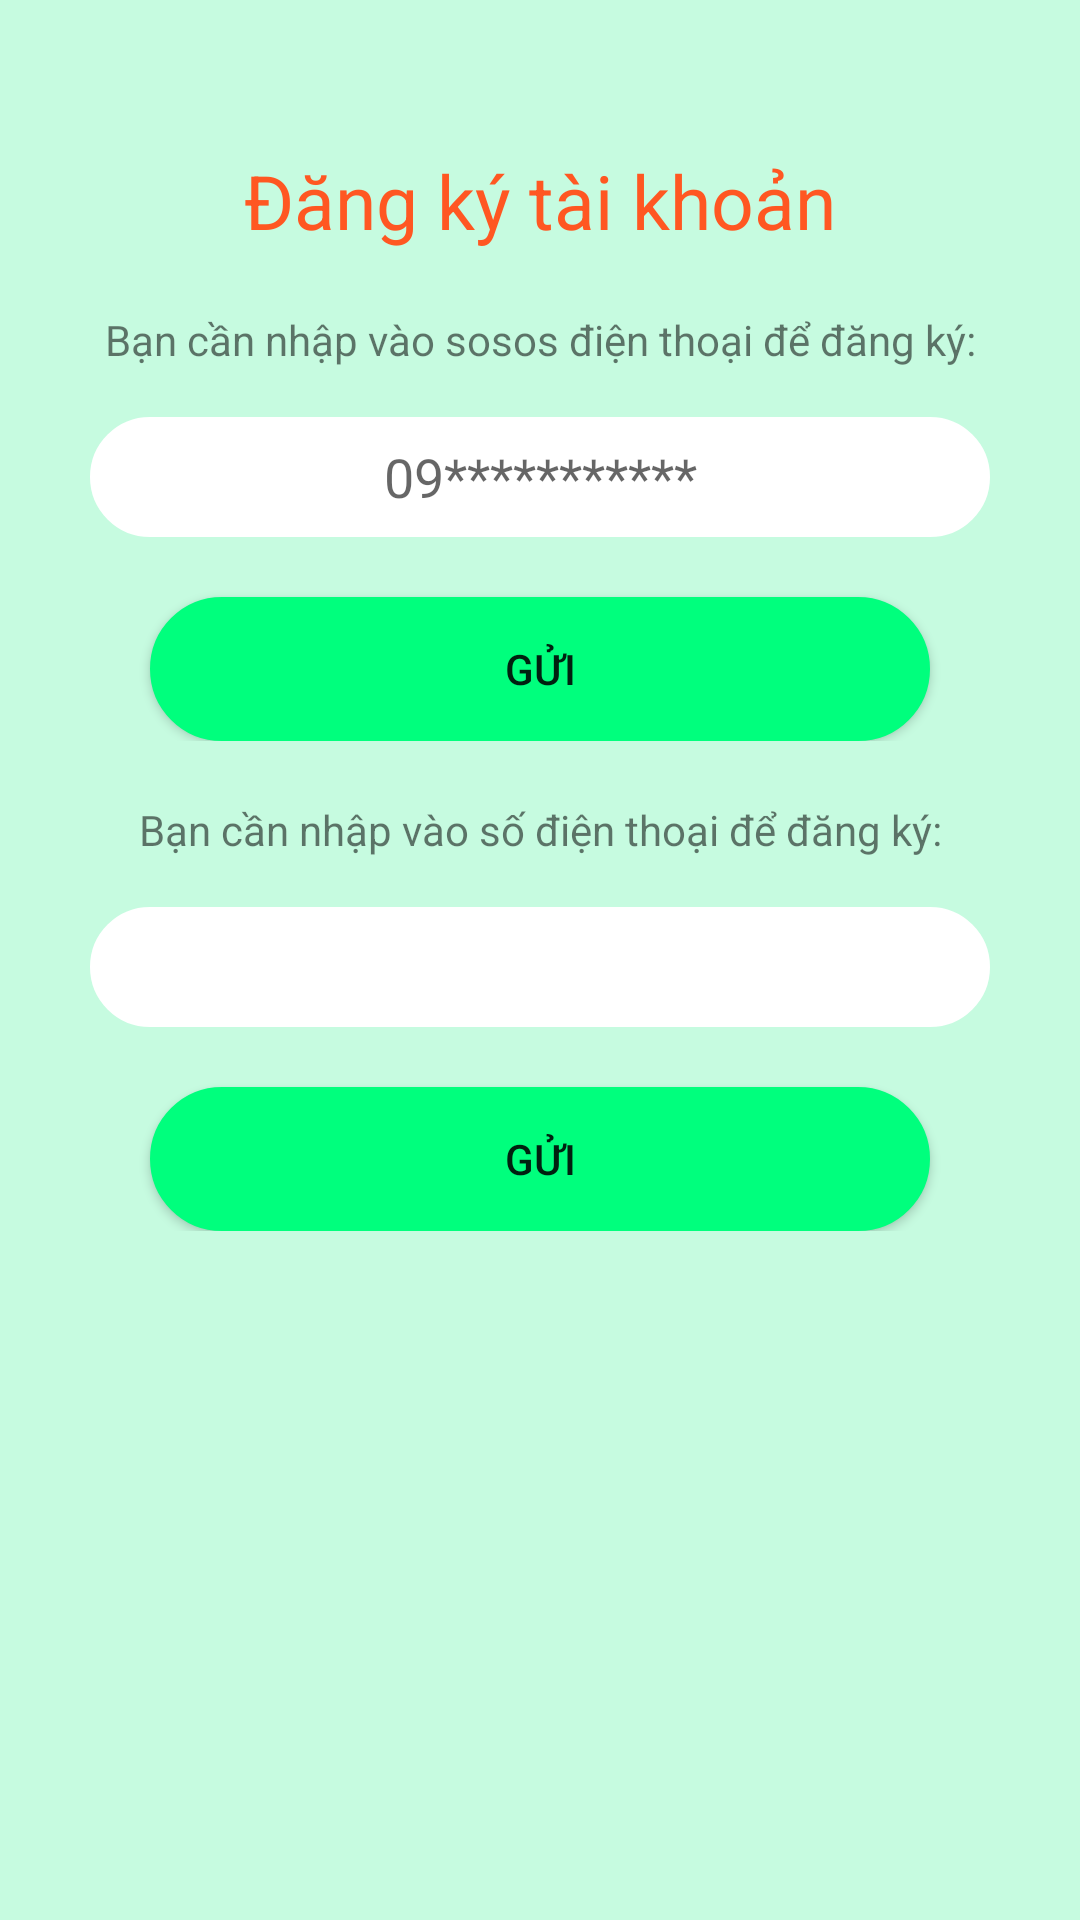

Here is an Android app screen rendered from its layout file. Give the layout XML and the strings, colors and styles it references.
<!-- AndroidManifest.xml: application theme Theme.ConnectFarmApplication -->
<!-- res/layout/activity_registration.xml -->
<?xml version="1.0" encoding="utf-8"?>
<layout xmlns:android="http://schemas.android.com/apk/res/android"
    xmlns:tools="http://schemas.android.com/tools"
    tools:context=".ui.RegistrationActivity">

    <LinearLayout
        android:layout_width="match_parent"
        android:layout_height="match_parent"
        android:background="#FFC6FBE0"
        android:orientation="vertical">

        <LinearLayout
            android:layout_width="match_parent"
            android:layout_height="wrap_content"
            android:orientation="vertical"
            android:id="@+id/phone_ln">
            <TextView
                android:layout_width="match_parent"
                android:layout_height="wrap_content"
                android:layout_gravity="center_horizontal"
                android:layout_marginHorizontal="20dp"
                android:text="Đăng ký tài khoản"
                android:textAlignment="center"
                android:layout_marginTop="50dp"
                android:textColor="#FF5722"
                android:textSize="25sp" />

            <TextView
                android:layout_width="match_parent"
                android:layout_height="wrap_content"
                android:layout_gravity="center_horizontal"
                android:layout_marginHorizontal="20dp"
                android:layout_marginTop="20dp"
                android:lines="2"
                android:text="Bạn cần nhập vào sosos điện thoại để đăng ký:"
                android:textAlignment="center"
                android:textSize="14sp" />

            <EditText
                android:layout_width="match_parent"
                android:layout_height="wrap_content"
                android:background="@drawable/custom_bt_login"
                android:layout_marginHorizontal="30dp"
                android:hint="09***********"
                android:id="@+id/edt_phone_number"
                android:textAlignment="center"/>
            <Button
                android:id="@+id/btn_sent"
                android:layout_width="match_parent"
                android:layout_height="wrap_content"
                android:layout_marginHorizontal="50dp"
                android:layout_marginTop="20dp"
                android:background="@drawable/custom_bt_login"
                android:backgroundTint="#00FF7D"
                android:text="Gửi" />
        </LinearLayout>

       <LinearLayout
           android:layout_width="match_parent"
           android:layout_height="wrap_content"
           android:orientation="vertical"
           android:id="@+id/verify_Ln">
           <TextView
               android:layout_width="match_parent"
               android:layout_height="wrap_content"
               android:layout_gravity="center_horizontal"
               android:layout_marginHorizontal="20dp"
               android:layout_marginTop="20dp"
               android:lines="2"
               android:text="Bạn cần nhập vào số điện thoại để đăng ký:"
               android:textAlignment="center"
               android:textSize="14sp" />
           <EditText
               android:layout_width="match_parent"
               android:layout_height="wrap_content"
               android:background="@drawable/custom_bt_login"
               android:layout_marginHorizontal="30dp"
               android:hint=""
               android:id="@+id/edt_opt"
               android:textAlignment="center"/>
           <Button
               android:id="@+id/btn_sent_otp"
               android:layout_width="match_parent"
               android:layout_height="wrap_content"
               android:layout_marginHorizontal="50dp"
               android:layout_marginTop="20dp"
               android:background="@drawable/custom_bt_login"
               android:backgroundTint="#00FF7D"
               android:text="Gửi" />
       </LinearLayout>
    </LinearLayout>
</layout>
<!-- resources referenced by this layout -->
<resources>
  <!-- drawable custom_bt_login (drawable-v24) -->
  <?xml version="1.0" encoding="utf-8"?>
  <shape xmlns:android="http://schemas.android.com/apk/res/android"
      android:shape ="rectangle">
      <size android:height="40dp"
          android:width="236dp"/>
      <solid android:color="#FFFFFF"/>
      <corners android:radius="25dp"/>
      <stroke
          android:width="2dp"
          android:color="@android:color/white" />
  </shape>
  <style name="Theme.ConnectFarmApplication" parent="Theme.AppCompat.DayNight.NoActionBar">
          
          <item name="colorPrimary">@color/purple_500</item>
          <item name="colorPrimaryVariant">@color/purple_700</item>
          <item name="colorOnPrimary">@color/white</item>
          
          <item name="colorSecondary">@color/teal_200</item>
          <item name="colorSecondaryVariant">@color/teal_700</item>
          <item name="colorOnSecondary">@color/black</item>
          
          <item name="android:statusBarColor" tools:targetApi="l">?attr/colorPrimaryVariant</item>
          
      </style>
  <color name="purple_500">#FF6200EE</color>
  <color name="purple_700">#FF3700B3</color>
  <color name="white">#FFFFFFFF</color>
  <color name="teal_200">#FF03DAC5</color>
  <color name="teal_700">#FF018786</color>
  <color name="black">#FF000000</color>
</resources>
